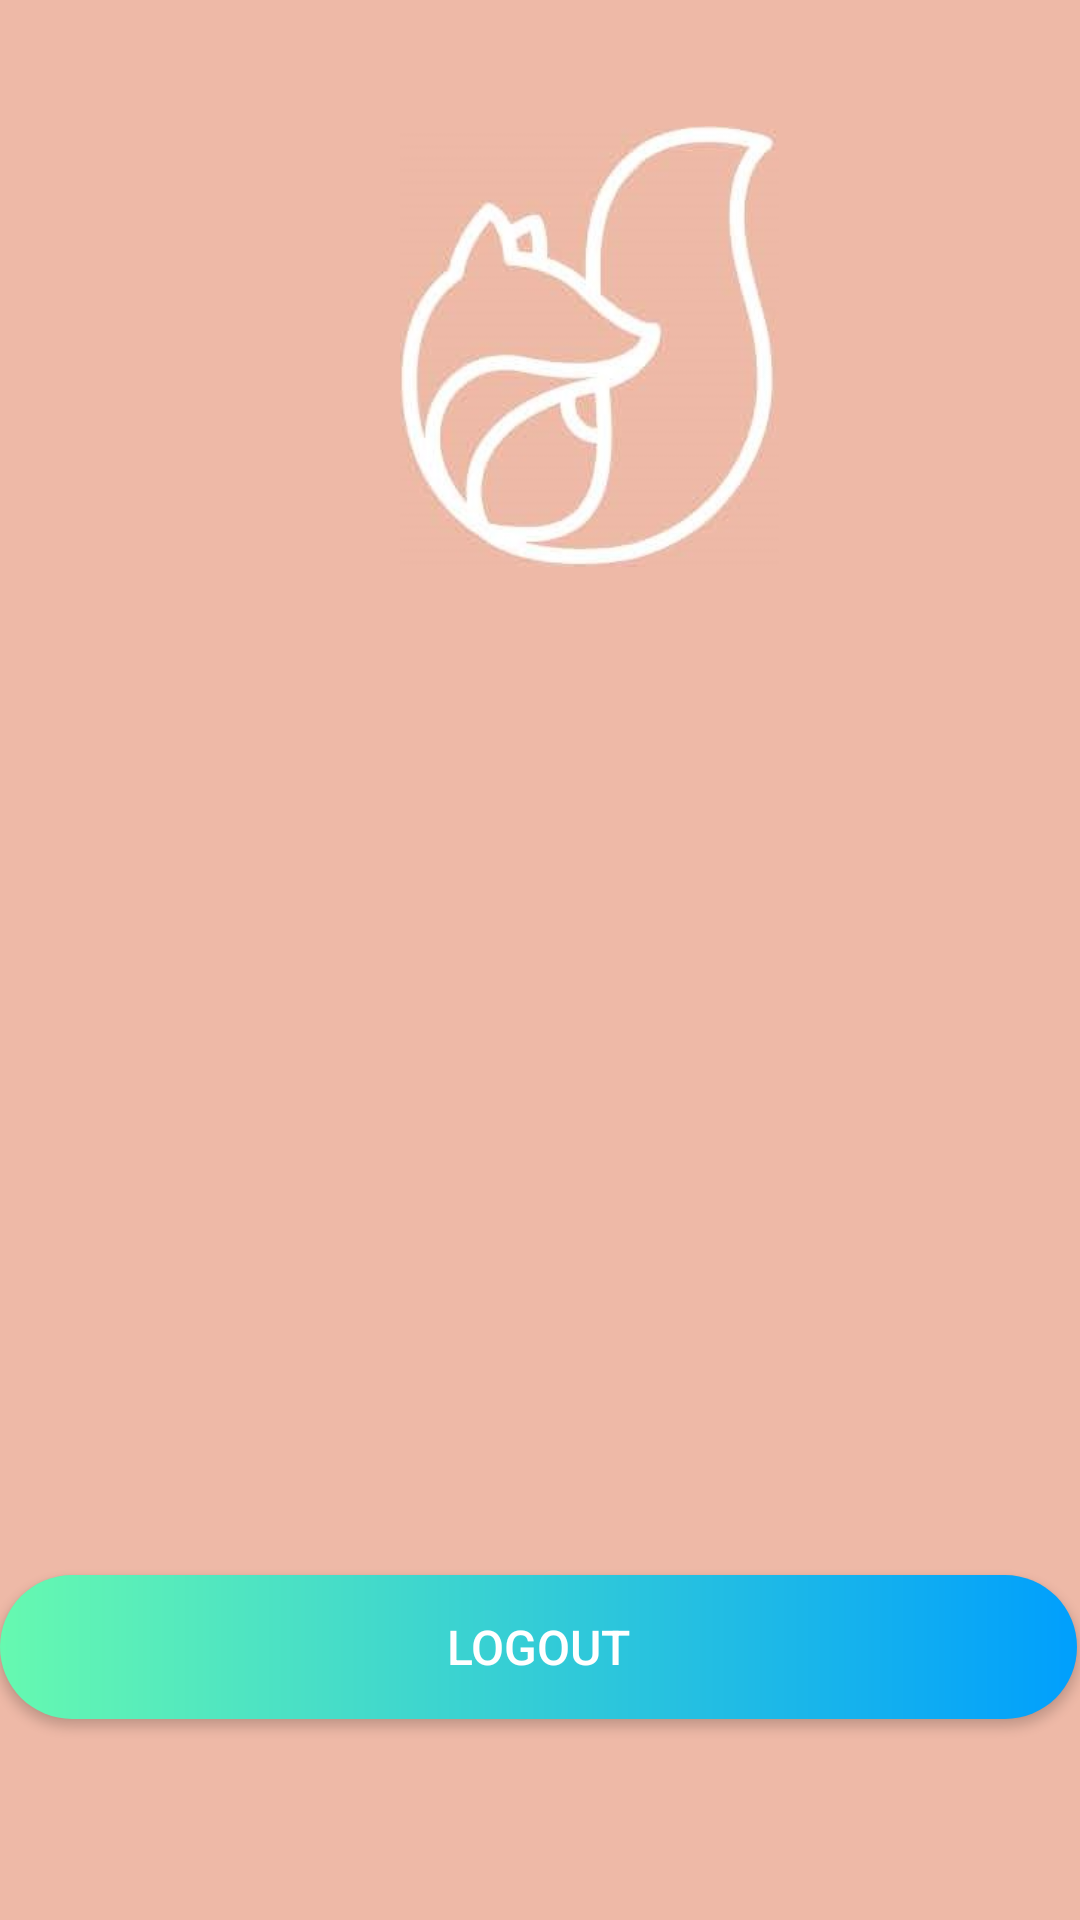

Layout XML and referenced resources for this Android screen:
<!-- AndroidManifest.xml: application theme Theme.CSPROJEDENEME -->
<!-- res/layout/settings.xml -->
<?xml version="1.0" encoding="utf-8"?>
<RelativeLayout xmlns:android="http://schemas.android.com/apk/res/android"
    xmlns:app="http://schemas.android.com/apk/res-auto"
    xmlns:tools="http://schemas.android.com/tools"
    android:layout_width="match_parent"
    android:layout_height="match_parent"
    android:background="@color/log_screen_color"
    tools:context=".SettingsActivity">

    <androidx.appcompat.widget.AppCompatButton
        android:id="@+id/logoutButton"
        android:layout_width="match_parent"
        android:layout_height="wrap_content"
        android:layout_alignParentStart="true"
        android:layout_alignParentTop="true"
        android:layout_alignParentEnd="true"
        android:layout_marginStart="0dp"
        android:layout_marginTop="525dp"
        android:layout_marginEnd="1dp"
        android:background="@drawable/custom_button"
        android:onClick="logout"
        android:text="logout"
        android:textColor="#FFFFFF"
        android:textSize="16dp" />

    <ImageView
        android:layout_width="137dp"
        android:layout_height="147dp"
        android:layout_alignParentStart="true"
        android:layout_alignParentTop="true"
        android:layout_centerHorizontal="true"
        android:layout_marginStart="128dp"
        android:layout_marginTop="42dp"
        android:src="@drawable/logo" />
</RelativeLayout>
<!-- resources referenced by this layout -->
<resources>
  <color name="log_screen_color">#eeb9a7</color>
  <!-- drawable custom_button (drawable) -->
  <?xml version="1.0" encoding="utf-8"?>
  <shape xmlns:android="http://schemas.android.com/apk/res/android" android:shape="rectangle">
      <gradient android:startColor="#66F9B0" android:endColor="#009FFD" android:type="linear"/>
      <corners android:radius="50dp"/>
  
  </shape>
  <!-- drawable logo: png bitmap (drawable, 71384 bytes) -->
  <style name="Theme.CSPROJEDENEME" parent="Theme.MaterialComponents.DayNight.DarkActionBar">
          
          <item name="colorPrimary">@color/purple_500</item>
          <item name="colorPrimaryVariant">@color/purple_700</item>
          <item name="colorOnPrimary">@color/white</item>
          
          <item name="colorSecondary">@color/teal_200</item>
          <item name="colorSecondaryVariant">@color/teal_700</item>
          <item name="colorOnSecondary">@color/black</item>
          
          <item name="android:statusBarColor" tools:targetApi="l">?attr/colorPrimaryVariant</item>
          
      </style>
  <color name="purple_500">#FF6200EE</color>
  <color name="purple_700">#FF3700B3</color>
  <color name="white">#FFFFFFFF</color>
  <color name="teal_200">#FF03DAC5</color>
  <color name="teal_700">#FF018786</color>
  <color name="black">#FF000000</color>
</resources>
